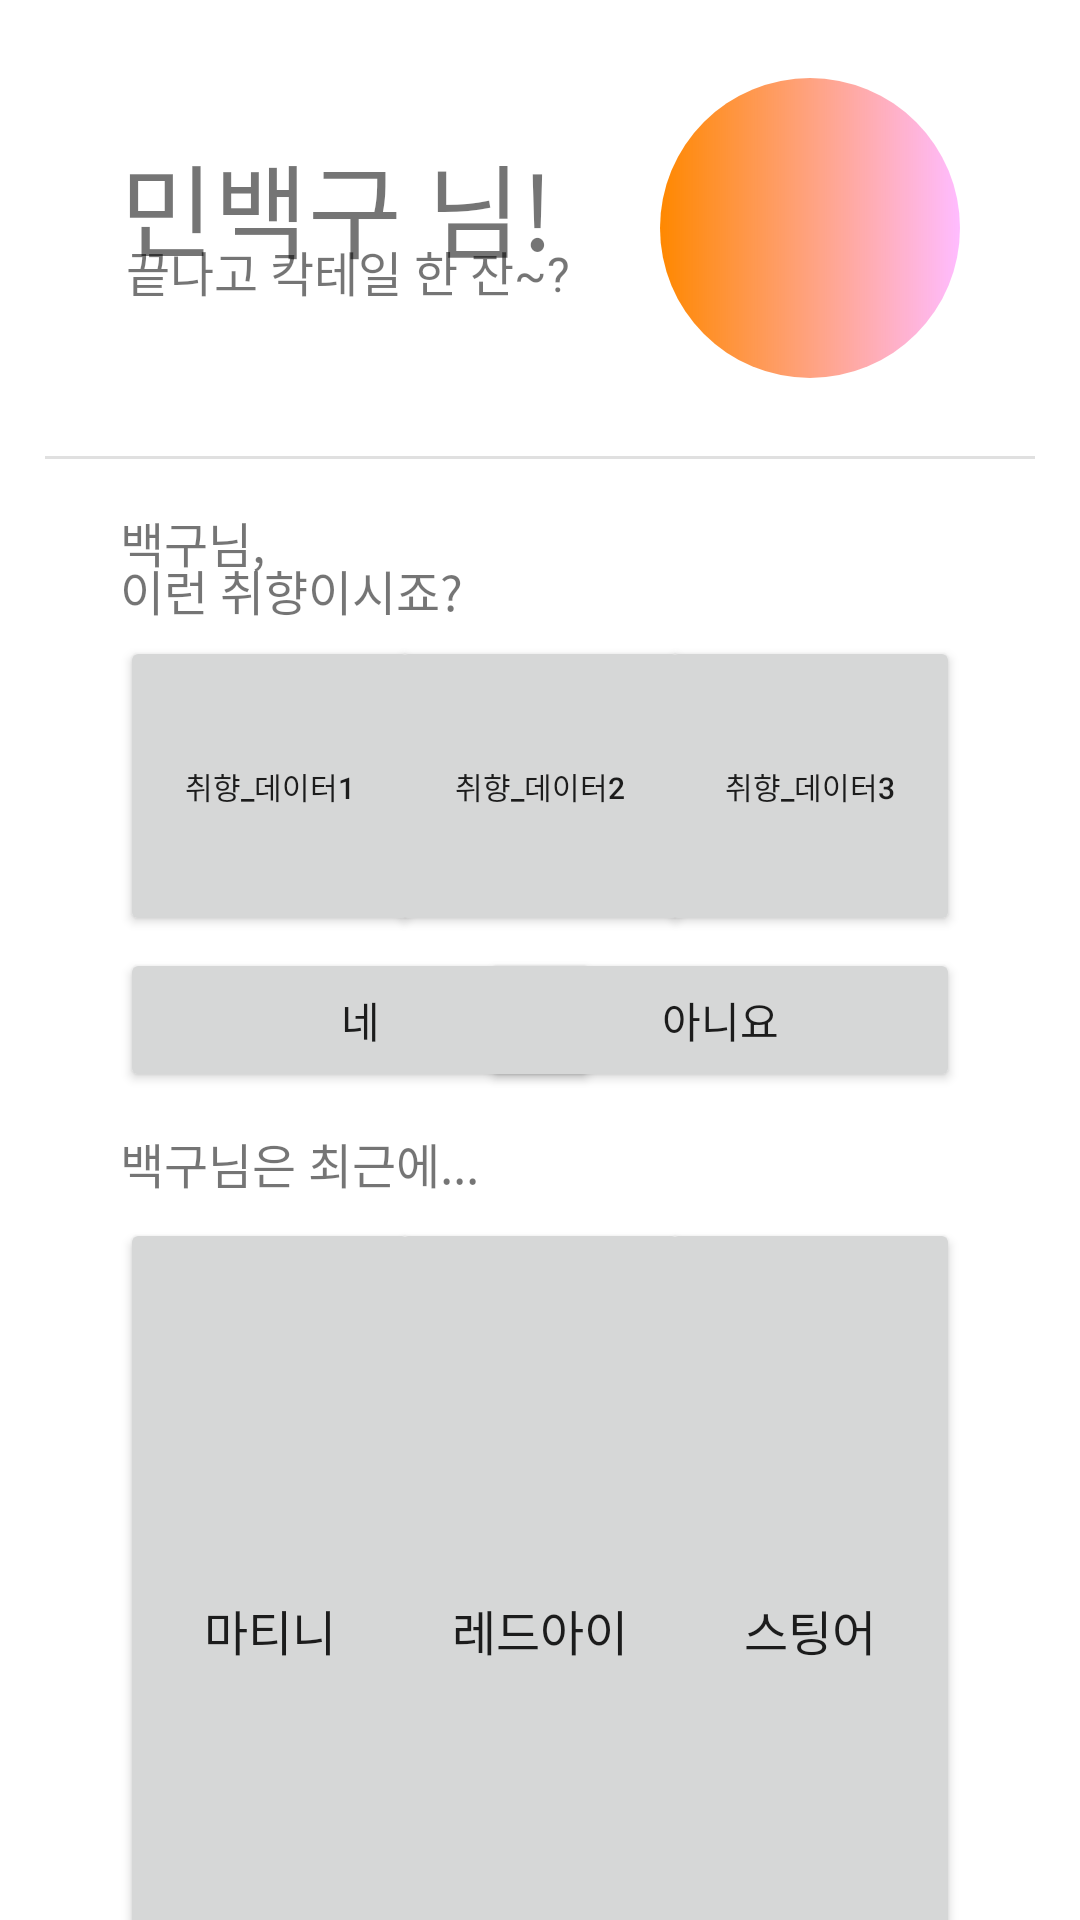

The Android layout XML behind this screen, and the referenced resources:
<!-- AndroidManifest.xml: application theme Theme.Cocktail -->
<!-- res/layout/fragment_home.xml -->
<?xml version="1.0" encoding="utf-8"?>
<LinearLayout xmlns:android="http://schemas.android.com/apk/res/android"
    xmlns:app="http://schemas.android.com/apk/res-auto"
    xmlns:tools="http://schemas.android.com/tools"
    android:layout_width="match_parent"
    android:layout_height="match_parent"
    android:orientation="vertical"
    tools:context=".ui.home.HomeFragment">

    <androidx.constraintlayout.widget.ConstraintLayout
        android:layout_width="match_parent"
        android:layout_height="152dp">

        <TextView
            android:id="@+id/textView"
            android:layout_width="wrap_content"
            android:layout_height="wrap_content"
            android:layout_marginStart="40dp"
            android:layout_marginTop="44dp"
            android:text="민백구 님!"
            android:textSize="34sp"
            app:layout_constraintStart_toStartOf="parent"
            app:layout_constraintTop_toTopOf="parent" />

        <TextView
            android:id="@+id/textView3"
            android:layout_width="wrap_content"
            android:layout_height="wrap_content"
            android:layout_marginStart="42dp"
            android:layout_marginBottom="50dp"
            android:text="끝나고 칵테일 한 잔~?"
            android:textSize="16sp"
            app:layout_constraintBottom_toBottomOf="parent"
            app:layout_constraintStart_toStartOf="parent" />

        <ImageView
            android:id="@+id/imageView4"
            android:layout_width="100dp"
            android:layout_height="100dp"
            android:layout_marginEnd="40dp"
            android:src="@drawable/circle_shape"
            app:layout_constraintBottom_toBottomOf="parent"
            app:layout_constraintEnd_toEndOf="parent"
            app:layout_constraintTop_toTopOf="parent" />

    </androidx.constraintlayout.widget.ConstraintLayout>

    <View
        style="@style/BottomDivider"
        android:layout_marginLeft="15dp"
        android:layout_marginRight="15dp" />

    <LinearLayout
        android:layout_width="match_parent"
        android:layout_height="match_parent"
        android:orientation="vertical">

        <androidx.constraintlayout.widget.ConstraintLayout
            android:layout_width="match_parent"
            android:layout_height="215dp">

            <TextView
                android:id="@+id/textView7"
                android:layout_width="wrap_content"
                android:layout_height="wrap_content"
                android:layout_marginStart="40dp"
                android:layout_marginTop="32dp"
                android:text="이런 취향이시죠?"
                android:textSize="16sp"
                app:layout_constraintStart_toStartOf="parent"
                app:layout_constraintTop_toTopOf="parent" />

            <TextView
                android:id="@+id/textView6"
                android:layout_width="wrap_content"
                android:layout_height="wrap_content"
                android:layout_marginTop="16dp"
                android:text="님,"
                android:textSize="16sp"
                app:layout_constraintStart_toEndOf="@+id/textView5"
                app:layout_constraintTop_toTopOf="parent" />

            <TextView
                android:id="@+id/textView5"
                android:layout_width="wrap_content"
                android:layout_height="wrap_content"
                android:layout_marginStart="40dp"
                android:layout_marginTop="16dp"
                android:text="백구"
                android:textSize="16sp"
                app:layout_constraintStart_toStartOf="parent"
                app:layout_constraintTop_toTopOf="parent" />

            <Button
                android:id="@+id/button3"
                android:layout_width="100dp"
                android:layout_height="100dp"
                android:layout_marginStart="40dp"
                android:layout_marginBottom="56dp"
                android:text="취향_데이터1"
                android:textSize="10sp"
                app:layout_constraintBottom_toBottomOf="parent"
                app:layout_constraintEnd_toStartOf="@+id/button2"
                app:layout_constraintHorizontal_bias="0.0"
                app:layout_constraintStart_toStartOf="parent" />

            <Button
                android:id="@+id/button2"
                android:layout_width="100dp"
                android:layout_height="100dp"
                android:layout_marginBottom="56dp"
                android:text="취향_데이터2"
                android:textSize="10sp"
                app:layout_constraintBottom_toBottomOf="parent"
                app:layout_constraintEnd_toEndOf="parent"
                app:layout_constraintStart_toStartOf="parent" />

            <Button
                android:id="@+id/button"
                android:layout_width="100dp"
                android:layout_height="100dp"
                android:layout_marginEnd="40dp"
                android:layout_marginBottom="56dp"
                android:text="취향_데이터3"
                android:textSize="10sp"
                app:layout_constraintBottom_toBottomOf="parent"
                app:layout_constraintEnd_toEndOf="parent"
                app:layout_constraintHorizontal_bias="1.0"
                app:layout_constraintStart_toEndOf="@+id/button2" />

            <Button
                android:id="@+id/button5"
                android:layout_width="160dp"
                android:layout_height="wrap_content"
                android:layout_marginEnd="40dp"
                android:layout_marginBottom="4dp"
                android:text="아니요"
                app:layout_constraintBottom_toBottomOf="parent"
                app:layout_constraintEnd_toEndOf="parent" />

            <Button
                android:id="@+id/button4"
                android:layout_width="160dp"
                android:layout_height="wrap_content"
                android:layout_marginStart="40dp"
                android:layout_marginBottom="4dp"
                android:text="네"
                app:layout_constraintBottom_toBottomOf="parent"
                app:layout_constraintStart_toStartOf="parent" />

        </androidx.constraintlayout.widget.ConstraintLayout>

        <androidx.constraintlayout.widget.ConstraintLayout
            android:layout_width="match_parent"
            android:layout_height="match_parent">

            <TextView
                android:id="@+id/textView9"
                android:layout_width="wrap_content"
                android:layout_height="wrap_content"
                android:layout_marginStart="40dp"
                android:layout_marginTop="8dp"
                android:text="백구님은 최근에..."
                android:textSize="16sp"
                app:layout_constraintStart_toStartOf="parent"
                app:layout_constraintTop_toTopOf="parent" />

            <Button
                android:id="@+id/button7"
                android:layout_width="100dp"
                android:layout_height="275dp"
                android:layout_marginTop="38dp"
                android:minWidth="0dp"
                android:minHeight="0dp"
                android:padding="-2dp
"
                android:text="레드아이"
                android:textSize="16sp"
                app:layout_constraintEnd_toEndOf="parent"
                app:layout_constraintStart_toStartOf="parent"
                app:layout_constraintTop_toTopOf="parent" />

            <Button
                android:id="@+id/button8"
                android:layout_width="100dp"
                android:layout_height="275dp"
                android:layout_marginTop="38dp"
                android:layout_marginEnd="40dp"
                android:minWidth="0dp"
                android:minHeight="0dp"
                android:text="스팅어"
                android:textSize="16sp"
                app:layout_constraintEnd_toEndOf="parent"
                app:layout_constraintTop_toTopOf="parent" />

            <Button
                android:id="@+id/button6"
                android:layout_width="100dp"
                android:layout_height="275dp"
                android:layout_marginStart="40dp"
                android:layout_marginTop="38dp"
                android:minWidth="0dp"
                android:minHeight="0dp"
                android:text="마티니"
                android:textSize="16sp"
                app:layout_constraintStart_toStartOf="parent"
                app:layout_constraintTop_toTopOf="parent" />
        </androidx.constraintlayout.widget.ConstraintLayout>
    </LinearLayout>
</LinearLayout>
<!-- resources referenced by this layout -->
<resources>
  <!-- drawable circle_shape (drawable) -->
  <?xml version="1.0" encoding="utf-8"?>
  <shape xmlns:android="http://schemas.android.com/apk/res/android"
      android:shape="oval">
      <solid android:color="#FF0000" />
      <gradient
          android:endColor="#70FF66FF"
          android:startColor="#FF8800" />
      <padding
          android:bottom="9dp"
          android:left="9dp"
          android:right="9dp"
          android:top="9dp" />
  </shape>
  <style name="BottomDivider">
          <item name="android:layout_width">match_parent</item>
          <item name="android:layout_height">1dp</item>
          <item name="android:background">?android:attr/listDivider</item>
      </style>
  <style name="Theme.Cocktail" parent="Theme.MaterialComponents.DayNight.DarkActionBar">
          
          <item name="colorPrimary">#2B2B2B</item>
          <item name="colorPrimaryVariant">#4A4A4A</item>
          <item name="colorOnPrimary">@color/white</item>
          
          <item name="colorSecondary">#2B2B2B</item>
          <item name="colorSecondaryVariant">#1B1B1B</item>
          <item name="colorOnSecondary">@color/black</item>
          
          <item name="android:statusBarColor" tools:targetApi="l">?attr/colorPrimaryVariant</item>
          
      </style>
  <!-- not gathered from this repository: default colours our renderer supplied (Android Studio template values) -->
  <color name="black">#FF000000</color>
  <color name="white">#FFFFFFFF</color>
</resources>
